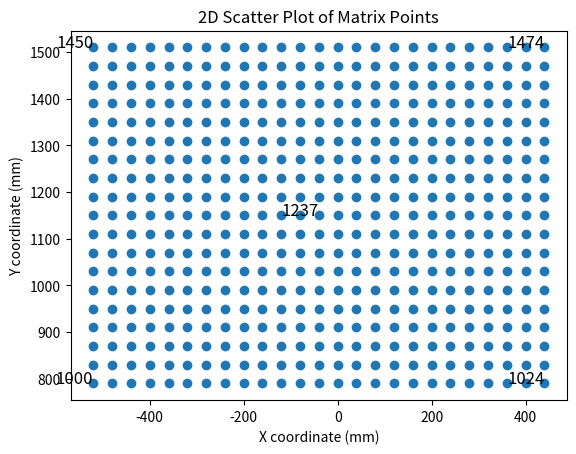

The script that saved this image:
import numpy as np

# Define the number of rows and columns
num_rows = 19
num_cols = 25

z = 1300.0 # 1st plane is forward 1300 mm

# Define the spacing between points
spacing = 40.0

# Initialize the matrix with zeros
matrix = np.zeros((num_rows * num_cols, 4))

# Fill the matrix with the appropriate values
id_counter = 1000
for i in range(num_rows):
    for j in range(num_cols):
        index = i * num_cols + j
        matrix[index, 0] = id_counter
        matrix[index, 1] = j * spacing
        matrix[index, 2] = i * spacing
        matrix[index, 3] = z
        id_counter += 1


# Shift the matrix by 1190 - 400 mm up in y direction
matrix[:, 2] += (1190 - 400)

# Shift the matrix by 13 * 40 mm to the left
matrix[:, 1] -= (13 * spacing)

# Adjust the middle grid point at 10th row and 13th column to become at (0, 1190, 1300)
middle_index = (10 - 1) * num_cols + (13 - 1)
# matrix[middle_index, 1] = 0
# matrix[middle_index, 2] = 1190
# matrix[middle_index, 3] = 1300

import matplotlib.pyplot as plt

# Create a scatter plot
plt.scatter(matrix[:, 1], matrix[:, 2])

# Annotate the middle point
plt.text(matrix[middle_index, 1], matrix[middle_index, 2], str(int(matrix[middle_index, 0])), fontsize=12, ha='right')

# Annotate the corners
corner_indices = [0, num_cols - 1, (num_rows - 1) * num_cols, num_rows * num_cols - 1]
for idx in corner_indices:
    plt.text(matrix[idx, 1], matrix[idx, 2], str(int(matrix[idx, 0])), fontsize=12, ha='right')

# Set labels and title
plt.xlabel('X coordinate (mm)')
plt.ylabel('Y coordinate (mm)')
plt.title('2D Scatter Plot of Matrix Points')

# Show the plot
plt.show()
# Save the matrix to a file
np.savetxt('plane1.txt', matrix, fmt='%4d\t%.2f\t%.2f\t%.2f')